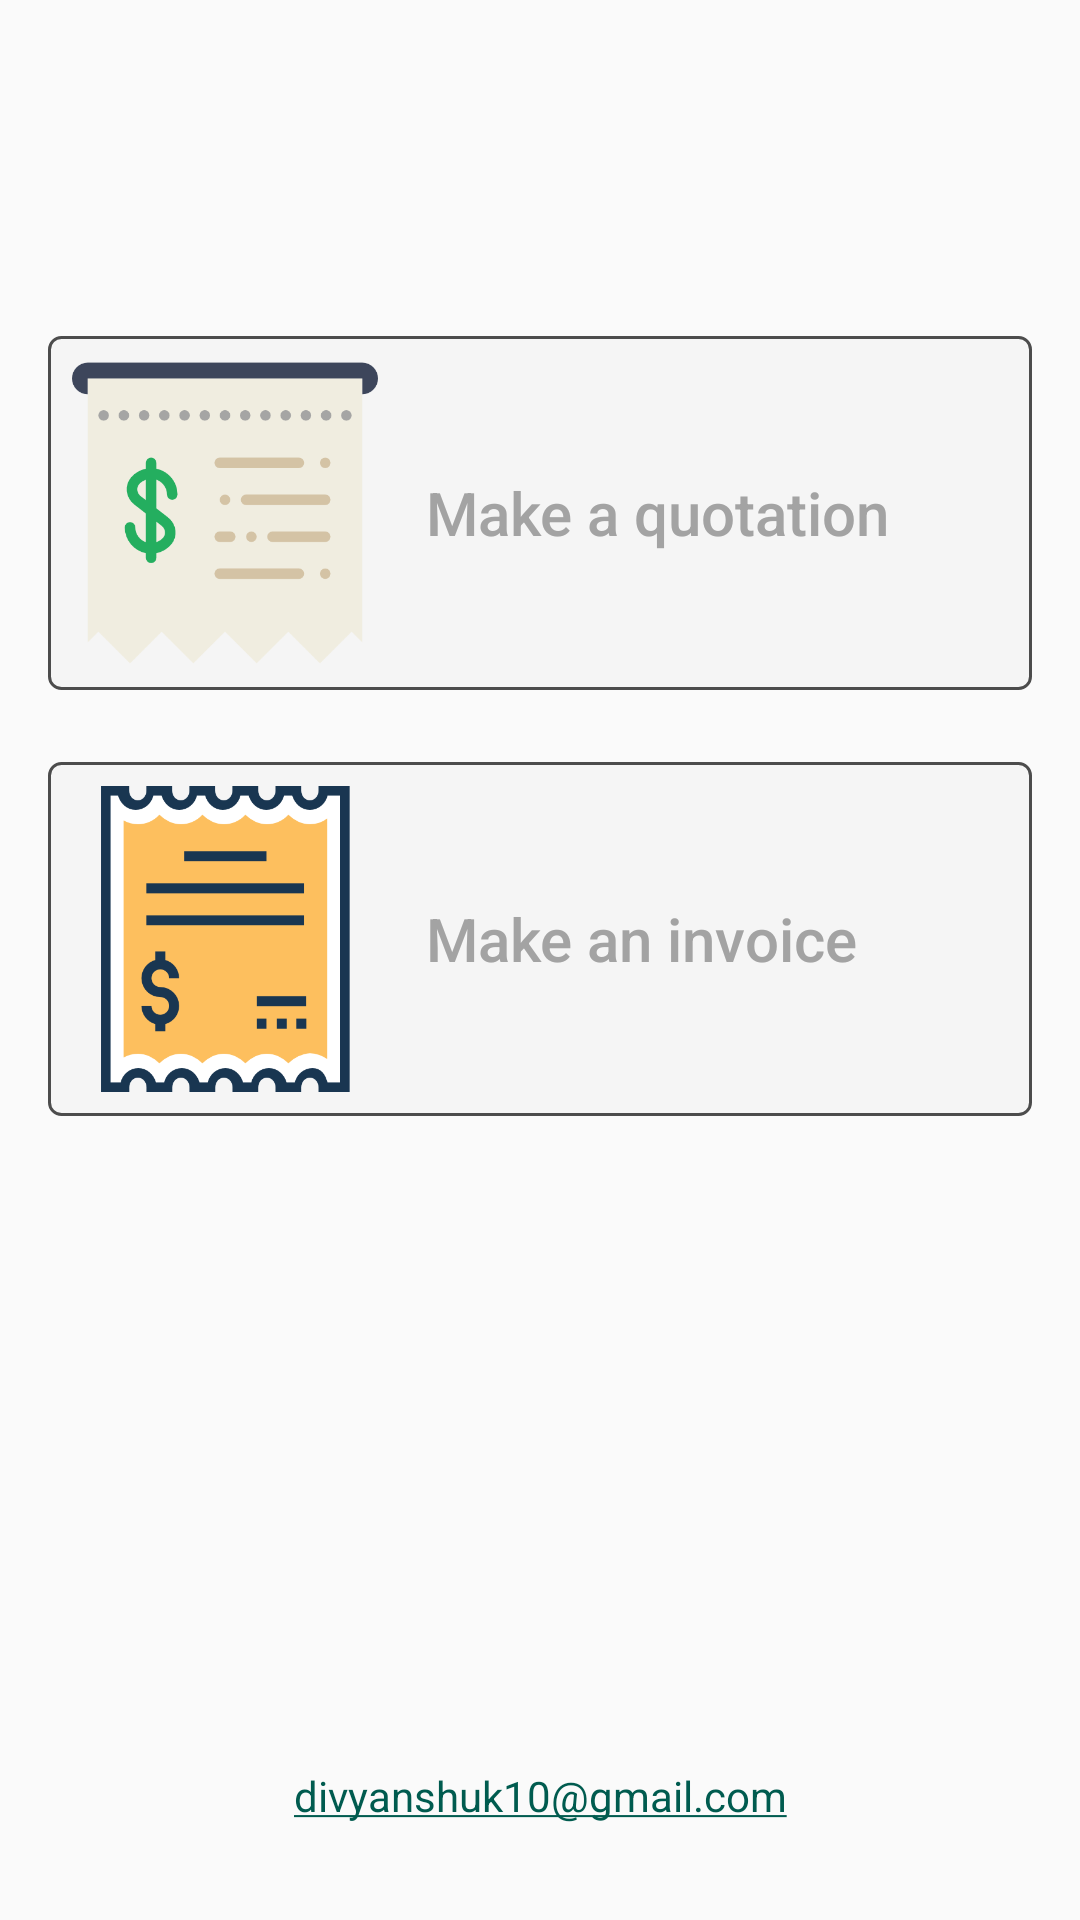

Android layout source for this screen:
<!-- AndroidManifest.xml: application theme AppTheme -->
<!-- res/layout/fragment_choose_options.xml -->
<?xml version="1.0" encoding="utf-8"?>
<android.support.constraint.ConstraintLayout xmlns:android="http://schemas.android.com/apk/res/android"
    xmlns:app="http://schemas.android.com/apk/res-auto"
    android:layout_width="match_parent"
    android:layout_height="match_parent"
    android:padding="16dp">

    <TextView
        android:id="@+id/textViewMakeQuotation"
        style="@style/textStyleWithDrawable"
        android:layout_width="0dp"
        android:layout_height="wrap_content"
        android:layout_marginTop="96dp"
        android:drawableStart="@drawable/ic_quotation"
        android:text="@string/make_a_quotation"
        app:layout_constraintEnd_toEndOf="parent"
        app:layout_constraintStart_toStartOf="parent"
        app:layout_constraintTop_toTopOf="parent" />

    <TextView
        android:id="@+id/textView4"
        style="@style/textStyleWithDrawable"
        android:layout_width="0dp"
        android:layout_height="wrap_content"
        android:layout_marginTop="24dp"
        android:enabled="false"
        android:drawableStart="@drawable/ic_invoice"
        android:text="@string/make_a_invoice"
        app:layout_constraintEnd_toEndOf="parent"
        app:layout_constraintStart_toStartOf="parent"
        app:layout_constraintTop_toBottomOf="@+id/textViewMakeQuotation" />

    <TextView
        android:id="@+id/textViewEmail"
        android:layout_width="0dp"
        android:layout_height="wrap_content"
        android:layout_marginBottom="16dp"
        android:autoLink="email"
        android:text="@string/email_id"
        android:textAlignment="center"
        android:textColorLink="@color/colorPrimaryDark"
        app:layout_constraintBottom_toBottomOf="parent"
        app:layout_constraintEnd_toEndOf="parent"
        app:layout_constraintStart_toStartOf="parent" />
</android.support.constraint.ConstraintLayout>
<!-- resources referenced by this layout -->
<resources>
  <color name="colorPrimaryDark">#005b4f</color>
  <!-- drawable ic_invoice: png bitmap (drawable-hdpi, 6890 bytes) -->
  <!-- drawable ic_quotation: png bitmap (drawable-hdpi, 7207 bytes) -->
  <string name="email_id">divyanshuk10@gmail.com</string>
  <string name="make_a_invoice">Make an invoice</string>
  <string name="make_a_quotation">Make a quotation</string>
  <style name="textStyleWithDrawable">
          <item name="android:drawablePadding">16dp</item>
          <item name="android:gravity">center_vertical</item>
          <item name="android:textColor">@color/textColorHeadingOption_grey</item>
          <item name="android:textSize">@dimen/textSizeOption_l</item>
          <item name="android:fontFamily">sans-serif-medium</item>
          <item name="android:background">@drawable/rectangle_solid_light_grey</item>
          <item name="android:padding">8dp</item>
      </style>
  <style name="AppTheme" parent="Theme.AppCompat.Light.DarkActionBar">
          
          <item name="colorPrimary">@color/colorPrimary</item>
          <item name="colorPrimaryDark">@color/colorPrimaryDark</item>
          <item name="colorAccent">@color/colorAccent</item>
      </style>
  <color name="textColorHeadingOption_grey">#a3a3a3</color>
  <dimen name="textSizeOption_l">20sp</dimen>
  <!-- drawable rectangle_solid_light_grey (drawable) -->
  <?xml version="1.0" encoding="utf-8"?>
  <shape xmlns:android="http://schemas.android.com/apk/res/android">
      <solid android:color="@color/white_smoke" />
      <stroke
          android:width="1dp"
          android:color="@color/blackShadow" />
      <corners android:radius="@dimen/cornerRadius_m" />
      <padding
          android:bottom="8dp"
          android:left="8dp"
          android:right="8dp"
          android:top="8dp" />
  </shape>
  <color name="colorPrimary">#00897b</color>
  <color name="colorAccent">#4ebaaa</color>
  <color name="white_smoke">#f5f5f5</color>
  <color name="blackShadow">#cc222222</color>
  <dimen name="cornerRadius_m">4dp</dimen>
</resources>
